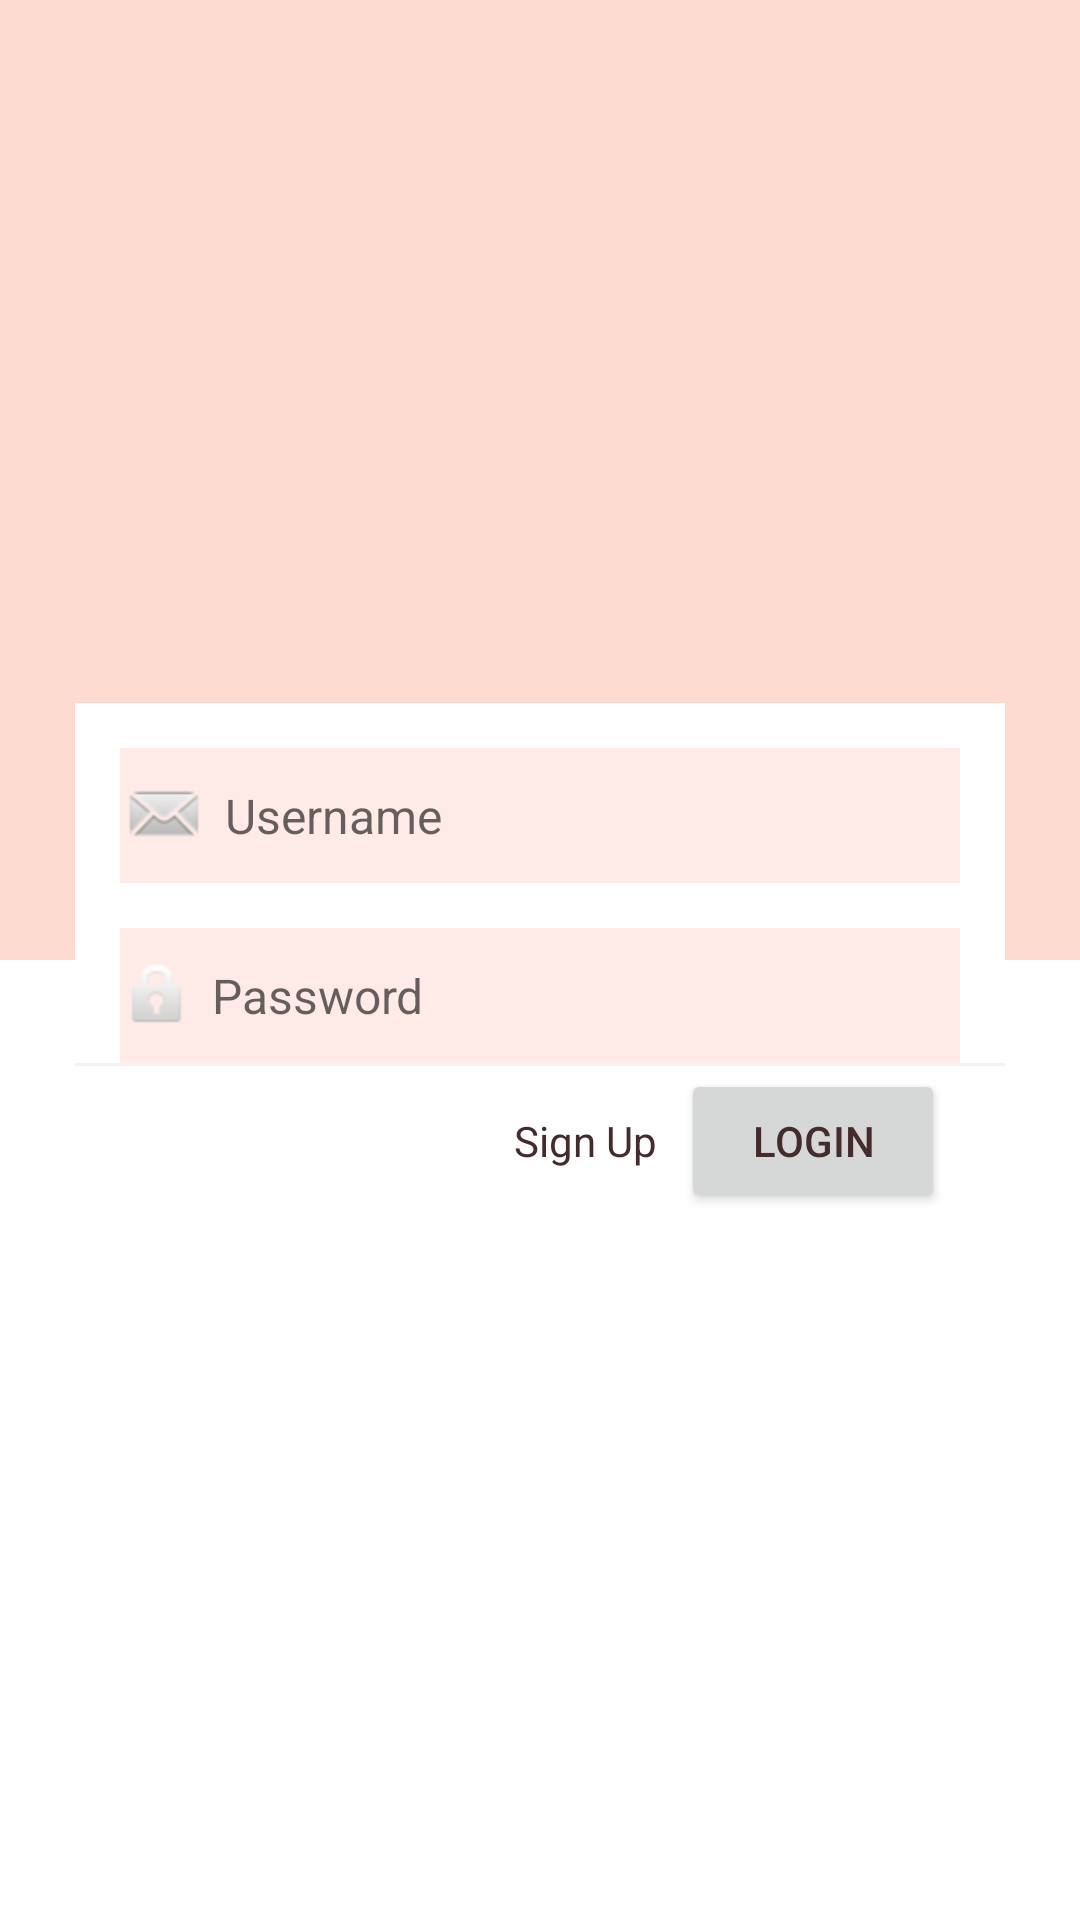

Write the Android layout XML for this screen, with the resource values it uses.
<!-- AndroidManifest.xml: application theme AppTheme -->
<!-- res/layout/activity_login.xml -->
<?xml version="1.0" encoding="utf-8"?>
<RelativeLayout xmlns:android="http://schemas.android.com/apk/res/android"
    xmlns:app="http://schemas.android.com/apk/res-auto"
    xmlns:tools="http://schemas.android.com/tools"
    android:layout_width="match_parent"
    android:layout_height="match_parent"
    tools:context=".login.LoginActivity"
    android:id="@+id/rl_login_activity">

    <LinearLayout
        android:layout_width="match_parent"
        android:layout_height="match_parent"
        android:orientation="vertical"
        android:weightSum="2">

        <View
            android:layout_width="match_parent"
            android:layout_height="0dp"
            android:layout_weight="1"
            android:background="?attr/colorPrimary" />
    </LinearLayout>

    <LinearLayout
        android:id="@+id/ll_login_pane"
        android:layout_width="match_parent"
        android:layout_height="wrap_content"
        android:layout_marginLeft="25dp"
        android:layout_marginRight="25dp"
        android:layout_centerInParent="true"
        android:orientation="vertical"
        android:background="@color/white">

        <EditText
            android:id="@+id/login_et_email"
            android:layout_width="match_parent"
            android:layout_height="wrap_content"
            android:visibility="gone"
            android:inputType="textWebEmailAddress"
            android:layout_marginLeft="15dp"
            android:layout_marginRight="15dp"
            android:layout_marginTop="15dp"
            android:minHeight="45dp"
            android:drawableLeft="@android:drawable/sym_action_email"
            android:drawablePadding="5dp"
            android:gravity="center_vertical"
            android:hint="Email"
            android:singleLine="true"
            android:textSize="16sp"
            android:textColor="@color/colorPrimaryDark"
            android:background="@color/colorSecondary"/>

        <EditText
            android:id="@+id/login_et_username"
            android:layout_width="match_parent"
            android:layout_height="wrap_content"
            android:layout_marginLeft="15dp"
            android:layout_marginRight="15dp"
            android:layout_marginTop="15dp"
            android:minHeight="45dp"
            android:drawableLeft="@android:drawable/sym_action_email"
            android:drawablePadding="5dp"
            android:gravity="center_vertical"
            android:hint="Username"
            android:singleLine="true"
            android:textSize="16sp"
            android:textColor="@color/colorPrimaryDark"
            android:background="@color/colorSecondary"/>

        <EditText
            android:id="@+id/login_et_password"
            android:layout_width="match_parent"
            android:layout_height="wrap_content"
            android:inputType="textPassword"
            android:layout_marginLeft="15dp"
            android:layout_marginRight="15dp"
            android:layout_marginTop="15dp"
            android:minHeight="45dp"
            android:drawableLeft="@android:drawable/ic_lock_idle_lock"
            android:drawablePadding="5dp"
            android:gravity="center_vertical"
            android:hint="Password"
            android:singleLine="true"
            android:textSize="16sp"
            android:textColor="@color/colorPrimaryDark"
            android:background="@color/colorSecondary"/>

        <EditText
            android:id="@+id/login_et_rpassword"
            android:layout_width="match_parent"
            android:layout_height="wrap_content"
            android:visibility="gone"
            android:inputType="textPassword"
            android:layout_marginLeft="15dp"
            android:layout_marginRight="15dp"
            android:layout_marginTop="15dp"
            android:layout_marginBottom="15dp"
            android:minHeight="45dp"
            android:drawableLeft="@android:drawable/ic_lock_idle_lock"
            android:drawablePadding="5dp"
            android:gravity="center_vertical"
            android:hint="Repeat password"
            android:singleLine="true"
            android:textSize="16sp"
            android:textColor="@color/colorPrimaryDark"
            android:background="@color/colorSecondary"/>

        <View
            android:layout_width="match_parent"
            android:layout_height="1dp"
            android:background="#f3f3f3"/>


        <RelativeLayout
            android:layout_width="match_parent"
            android:layout_height="50dp"
            >


            <Button
                android:id="@+id/login_btn_login"
                android:layout_width="wrap_content"
                android:layout_height="wrap_content"
                android:layout_marginRight="20dp"
                android:padding="8dp"
                android:gravity="center"
                android:layout_alignParentRight="true"
                android:layout_centerVertical="true"
                android:text="Login"
                android:textColor="@color/colorPrimaryDark"
                />

            <TextView
                android:id="@+id/login_tv_sign"
                android:layout_toLeftOf="@id/login_btn_login"
                android:layout_width="wrap_content"
                android:layout_height="wrap_content"
                android:layout_marginRight="8dp"
                android:gravity="center"
                android:layout_centerVertical="true"
                android:text="Sign Up"
                android:textSize="14sp"
                android:textColor="@color/colorPrimaryDark"/>

        </RelativeLayout>

    </LinearLayout>


</RelativeLayout>
<!-- resources referenced by this layout -->
<resources>
  <color name="colorPrimaryDark">#442C2E</color>
  <color name="colorSecondary">#FEEAE6</color>
  <color name="white">#FFFFFF</color>
  <style name="AppTheme" parent="Theme.MaterialComponents.Light.NoActionBar">
          
          <item name="colorPrimary">@color/colorPrimary</item>
          <item name="colorPrimaryDark">@color/colorPrimaryDark</item>
          <item name="colorSecondary">@color/colorSecondary</item>
      </style>
  <color name="colorPrimary">#FEDBD0</color>
</resources>
